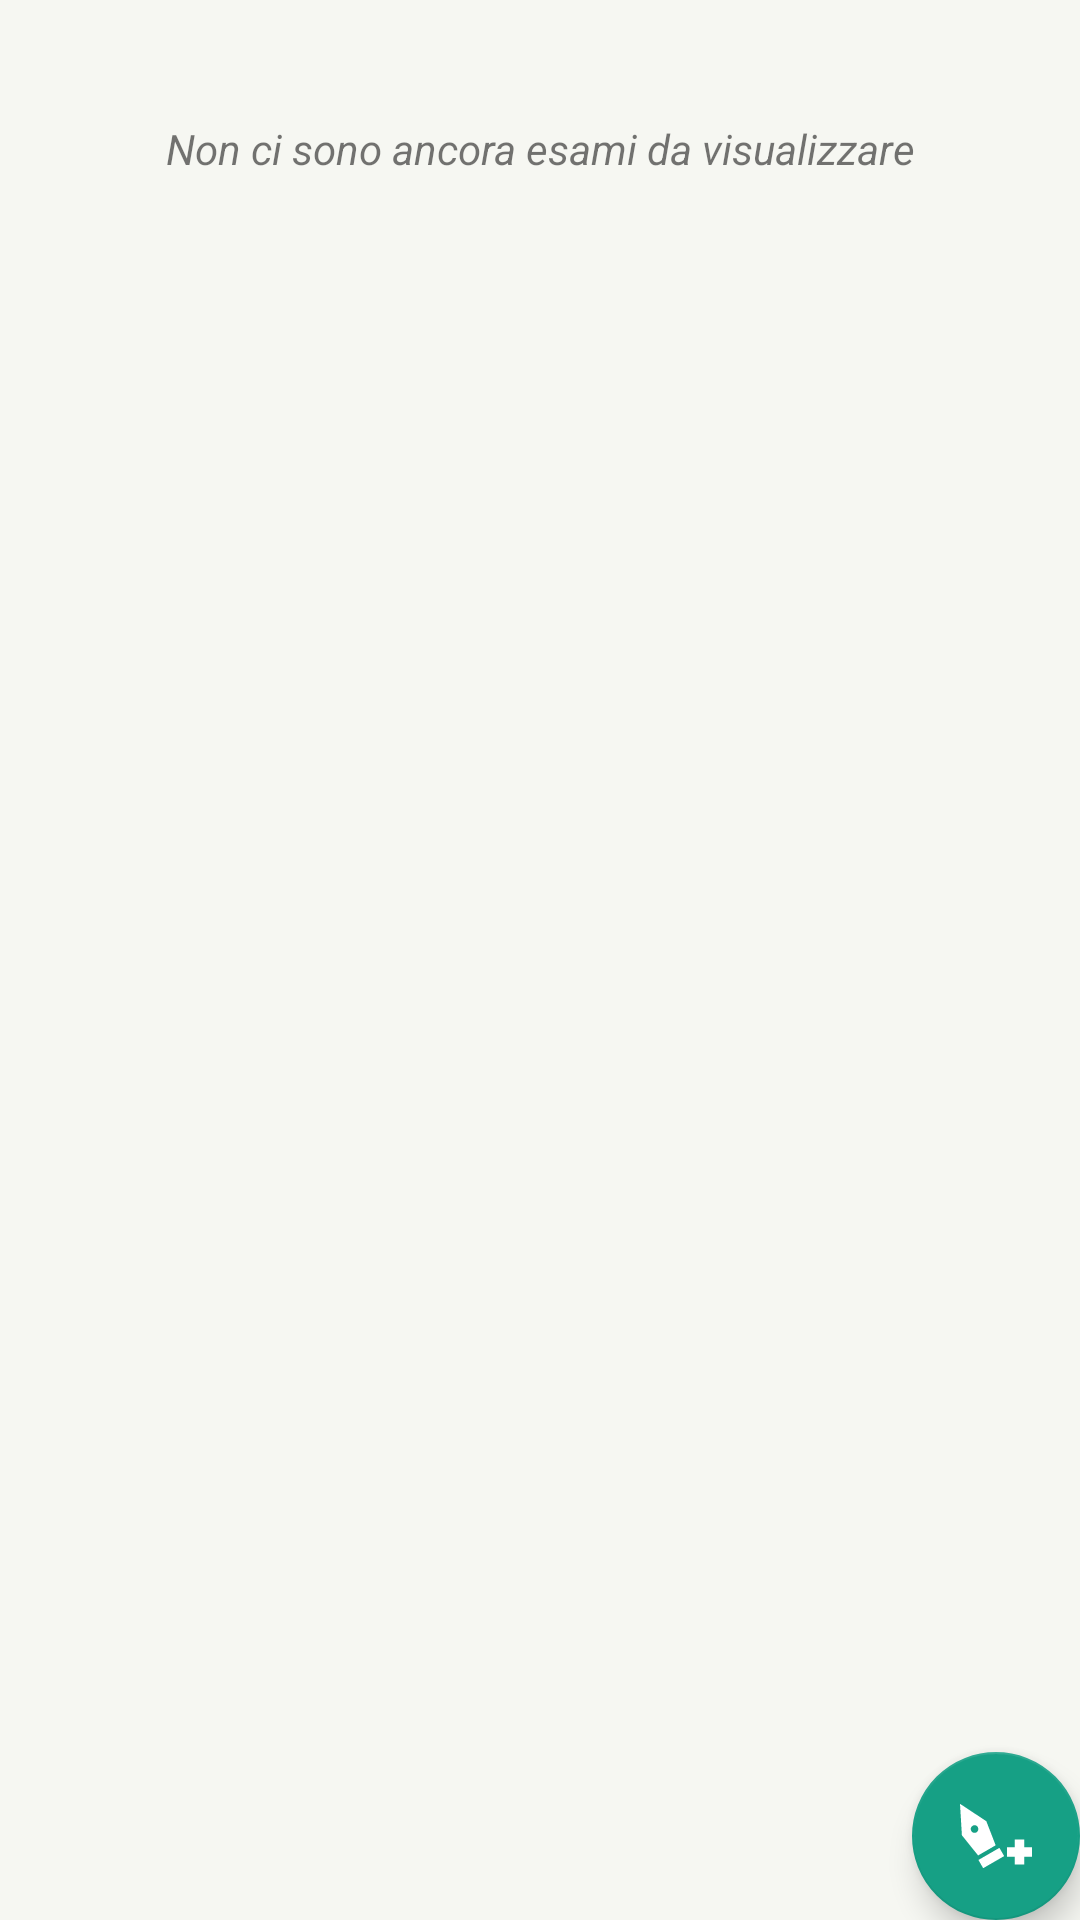

Android layout source for this screen:
<!-- AndroidManifest.xml: application theme AppTheme -->
<!-- res/layout/fragment_libretto.xml -->
<FrameLayout xmlns:android="http://schemas.android.com/apk/res/android"
    xmlns:tools="http://schemas.android.com/tools"
    android:layout_width="match_parent"
    android:layout_height="match_parent"
    tools:context="progettomobdev.it.myuni.LibrettoFragment"
    android:background="@color/background">

    <ScrollView
        android:layout_width="match_parent"
        android:layout_height="match_parent">

        <LinearLayout
            android:id="@+id/esami_container"
            android:layout_width="match_parent"
            android:layout_height="wrap_content"
            android:orientation="vertical"
            android:paddingBottom="2pt">

            <TextView
                android:id="@+id/no_esami"
                android:layout_width="match_parent"
                android:layout_height="wrap_content"
                android:padding="40dp"
                android:text="@string/no_esami"
                android:textAlignment="center"
                android:textStyle="italic" />

        </LinearLayout>

    </ScrollView>

    <android.support.design.widget.FloatingActionButton
        android:id="@+id/fab_aggiungi_esami"
        android:layout_width="wrap_content"
        android:layout_height="wrap_content"
        android:layout_gravity="bottom|end"
        android:layout_margin="@dimen/fab_margin"
        android:src="@drawable/ic_menu_esami"
        android:tint="@color/panelbackground" />

</FrameLayout>
<!-- resources referenced by this layout -->
<resources>
  <color name="background">#F6F7F2</color>
  <color name="panelbackground">#FFFFFF</color>
  <!-- drawable ic_menu_esami (drawable) -->
  <?xml version="1.0" encoding="utf-8"?>
  <vector xmlns:android="http://schemas.android.com/apk/res/android"
      android:width="201.295dp"
      android:height="201.295dp"
      android:viewportWidth="201.295"
      android:viewportHeight="201.295">
  
      <path
          android:fillColor="#737373"
          android:pathData="M50.616,155.016l49.101-28.349L73.55,59.234L0,10.647l5.303,87.99L50.616,155.016z
  M35.373,71.916
  c5.109-2.952,11.646-1.2,14.596,3.911s1.2,11.646-3.911,14.597c-5.111,2.951-11.646,1.199-14.597-3.911
  C28.51,81.401,30.261,74.866,35.373,71.916z
  M51.542,167.672l58.672-33.876l13.266,22.976l-58.674,33.874L51.542,167.672z
  M201.295,158.327h-21.987v21.987h-26.025v-21.987h-21.987v-26.025h21.987v-21.987h26.025v21.987h21.987V158.327z" />
  </vector>
  <string name="no_esami">Non ci sono ancora esami da visualizzare</string>
  <style name="AppTheme" parent="Theme.AppCompat.Light.DarkActionBar">
          
          <item name="colorPrimary">@color/colorPrimary</item>
          <item name="colorPrimaryDark">@color/colorPrimaryDark</item>
          <item name="colorAccent">@color/colorAccent</item>
          <item name="android:listDivider">@color/background</item>
      </style>
  <color name="colorPrimary">#E74C3C</color>
  <color name="colorPrimaryDark">#C0392B</color>
  <color name="colorAccent">#16A085</color>
</resources>
